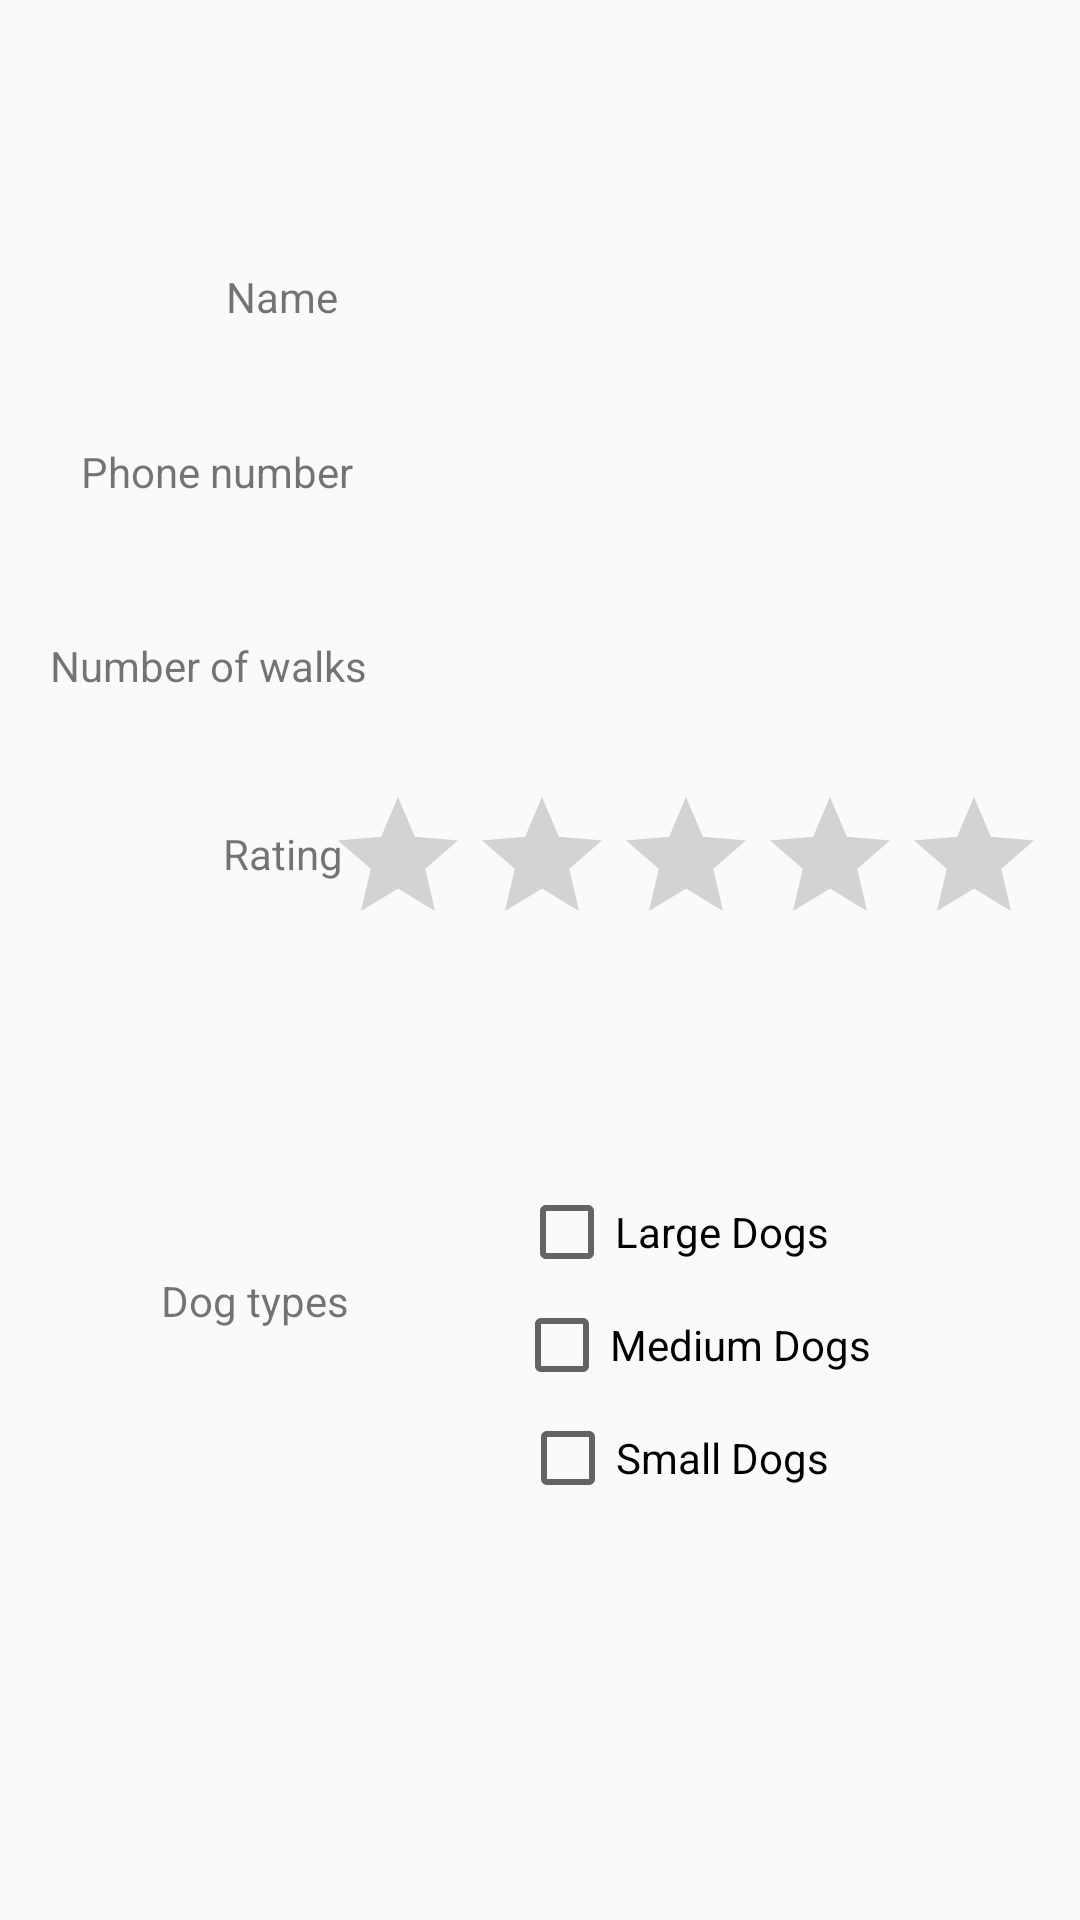

Write the Android layout XML for this screen, with the resource values it uses.
<!-- AndroidManifest.xml: application theme AppTheme -->
<!-- res/layout/activity_view_dog_walker.xml -->
<?xml version="1.0" encoding="utf-8"?>
<androidx.constraintlayout.widget.ConstraintLayout xmlns:android="http://schemas.android.com/apk/res/android"
    xmlns:app="http://schemas.android.com/apk/res-auto"
    xmlns:tools="http://schemas.android.com/tools"
    android:layout_width="match_parent"
    android:layout_height="match_parent"
    tools:context=".ViewDogWalkerActivity">

    <TextView
        android:id="@+id/phoneText"
        android:layout_width="wrap_content"
        android:layout_height="wrap_content"
        android:ems="10"
        android:inputType="none"
        app:layout_constraintBottom_toBottomOf="parent"
        app:layout_constraintEnd_toEndOf="parent"
        app:layout_constraintHorizontal_bias="0.919"
        app:layout_constraintStart_toStartOf="parent"
        app:layout_constraintTop_toTopOf="parent"
        app:layout_constraintVertical_bias="0.239" />

    <TextView
        android:id="@+id/textView3"
        android:layout_width="wrap_content"
        android:layout_height="wrap_content"
        android:text="Rating"
        app:layout_constraintBottom_toBottomOf="parent"
        app:layout_constraintEnd_toEndOf="parent"
        app:layout_constraintHorizontal_bias="0.232"
        app:layout_constraintStart_toStartOf="parent"
        app:layout_constraintTop_toTopOf="parent"
        app:layout_constraintVertical_bias="0.443" />

    <RatingBar
        android:id="@+id/ratingBar"
        android:layout_width="wrap_content"
        android:layout_height="wrap_content"
        android:isIndicator="true"

        app:layout_constraintBottom_toBottomOf="parent"
        app:layout_constraintEnd_toEndOf="parent"
        app:layout_constraintHorizontal_bias="0.906"
        app:layout_constraintStart_toStartOf="parent"
        app:layout_constraintTop_toTopOf="parent"
        app:layout_constraintVertical_bias="0.449" />

    <TextView
        android:id="@+id/textView"
        android:layout_width="wrap_content"
        android:layout_height="wrap_content"
        android:text="Phone number"
        app:layout_constraintBottom_toBottomOf="parent"
        app:layout_constraintEnd_toEndOf="parent"
        app:layout_constraintHorizontal_bias="0.1"
        app:layout_constraintStart_toStartOf="parent"
        app:layout_constraintTop_toTopOf="parent"
        app:layout_constraintVertical_bias="0.238" />

    <TextView
        android:id="@+id/walkCountText"
        android:layout_width="wrap_content"
        android:layout_height="wrap_content"
        android:ems="10"
        android:inputType="text"
        app:layout_constraintBottom_toBottomOf="parent"
        app:layout_constraintEnd_toEndOf="parent"
        app:layout_constraintHorizontal_bias="0.919"
        app:layout_constraintStart_toStartOf="parent"
        app:layout_constraintTop_toTopOf="parent"
        app:layout_constraintVertical_bias="0.342" />

    <TextView
        android:id="@+id/textView2"
        android:layout_width="wrap_content"
        android:layout_height="wrap_content"
        android:text="Name"
        app:layout_constraintBottom_toBottomOf="parent"
        app:layout_constraintEnd_toEndOf="parent"
        app:layout_constraintHorizontal_bias="0.233"
        app:layout_constraintStart_toStartOf="parent"
        app:layout_constraintTop_toTopOf="parent"
        app:layout_constraintVertical_bias="0.144" />

    <TextView
        android:id="@+id/textView4"
        android:layout_width="wrap_content"
        android:layout_height="wrap_content"
        android:text="Number of walks"
        app:layout_constraintBottom_toBottomOf="parent"
        app:layout_constraintEnd_toEndOf="parent"
        app:layout_constraintHorizontal_bias="0.065"
        app:layout_constraintStart_toStartOf="parent"
        app:layout_constraintTop_toTopOf="parent"
        app:layout_constraintVertical_bias="0.342" />

    <TextView
        android:id="@+id/nameText"
        android:layout_width="wrap_content"
        android:layout_height="wrap_content"
        android:ems="10"
        android:inputType="none"
        app:layout_constraintBottom_toBottomOf="parent"
        app:layout_constraintEnd_toEndOf="parent"
        app:layout_constraintHorizontal_bias="0.919"
        app:layout_constraintStart_toStartOf="parent"
        app:layout_constraintTop_toTopOf="parent"
        app:layout_constraintVertical_bias="0.145" />

    <TextView
        android:id="@+id/textView6"
        android:layout_width="wrap_content"
        android:layout_height="wrap_content"
        android:text="Dog types"
        app:layout_constraintBottom_toBottomOf="parent"
        app:layout_constraintEnd_toEndOf="parent"
        app:layout_constraintHorizontal_bias="0.181"
        app:layout_constraintStart_toStartOf="parent"
        app:layout_constraintTop_toTopOf="parent"
        app:layout_constraintVertical_bias="0.683" />

    <CheckBox
        android:id="@+id/largeDogCheckBox"
        android:layout_width="wrap_content"
        android:layout_height="wrap_content"
        android:clickable="false"
        android:text="Large Dogs"
        app:layout_constraintBottom_toBottomOf="parent"
        app:layout_constraintEnd_toEndOf="parent"
        app:layout_constraintHorizontal_bias="0.674"
        app:layout_constraintStart_toStartOf="parent"
        app:layout_constraintTop_toTopOf="parent"
        app:layout_constraintVertical_bias="0.649" />

    <CheckBox
        android:id="@+id/mediumDogCheckBox"
        android:layout_width="wrap_content"
        android:layout_height="wrap_content"
        android:clickable="false"
        android:text="Medium Dogs"
        app:layout_constraintBottom_toBottomOf="parent"
        app:layout_constraintEnd_toEndOf="parent"
        app:layout_constraintHorizontal_bias="0.711"
        app:layout_constraintStart_toStartOf="parent"
        app:layout_constraintTop_toTopOf="parent"
        app:layout_constraintVertical_bias="0.711" />

    <CheckBox
        android:id="@+id/smallDogCheckBox"
        android:layout_width="wrap_content"
        android:layout_height="wrap_content"
        android:clickable="false"
        android:text="Small Dogs"
        app:layout_constraintBottom_toBottomOf="parent"
        app:layout_constraintEnd_toEndOf="parent"
        app:layout_constraintHorizontal_bias="0.675"
        app:layout_constraintStart_toStartOf="parent"
        app:layout_constraintTop_toTopOf="parent"
        app:layout_constraintVertical_bias="0.773" />

</androidx.constraintlayout.widget.ConstraintLayout>
<!-- resources referenced by this layout -->
<resources>
  <style name="AppTheme" parent="Theme.AppCompat.Light.DarkActionBar">
          
          <item name="colorPrimary">@color/colorPrimary</item>
          <item name="colorPrimaryDark">@color/colorPrimaryDark</item>
          <item name="colorAccent">@color/colorAccent</item>
          
      </style>
  <!-- not gathered from this repository: default colours our renderer supplied (Android Studio template values) -->
  <color name="colorPrimary">#FF6200EE</color>
  <color name="colorPrimaryDark">#FF3700B3</color>
  <color name="colorAccent">#FF03DAC5</color>
</resources>
